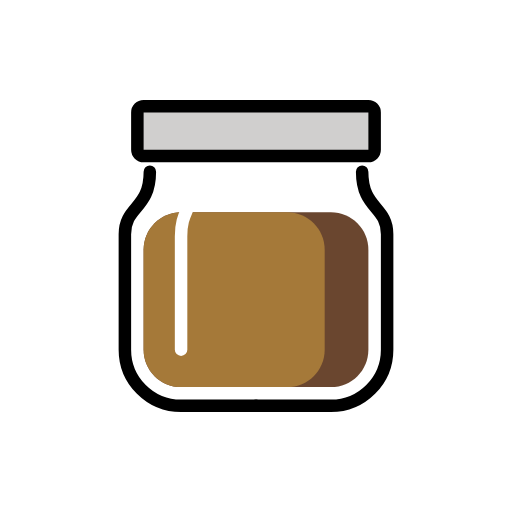
t = 0.00 s
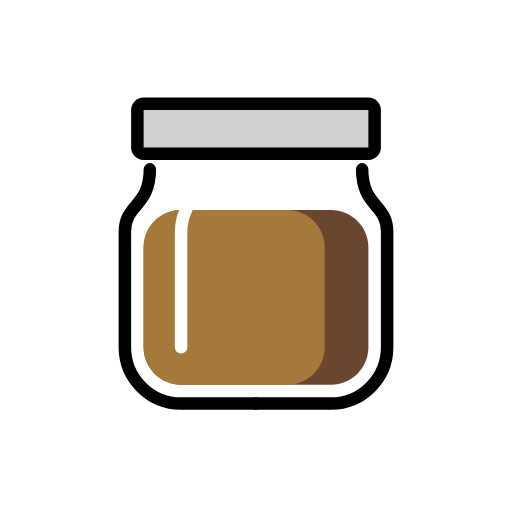
t = 0.48 s
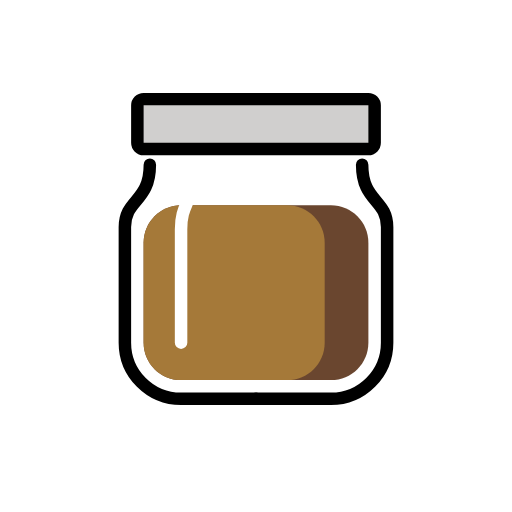
t = 1.43 s
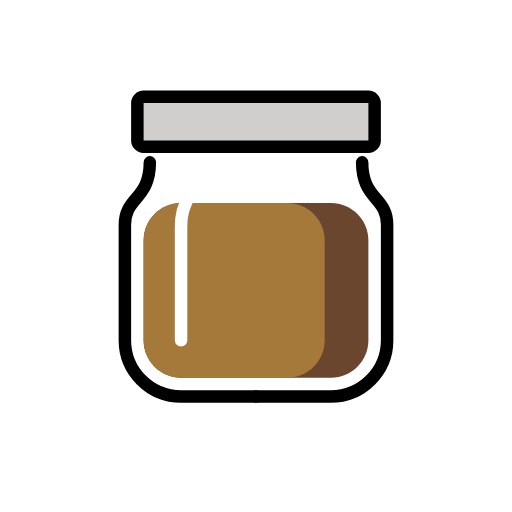
t = 1.90 s
t = 2.38 s: frame unchanged from t = 1.43 s, image omitted
t = 3.33 s: frame unchanged from t = 0.48 s, image omitted

The animated SVG that drew these frames (rendered in a browser with its animation timeline set to each time). Animation: 1 SMIL element (animateTransform=1); one cycle of 3.80 s, repeats indefinitely.

<?xml version='1.0' encoding='utf-8'?>
<svg xmlns="http://www.w3.org/2000/svg" id="emoji" viewBox="-5 -5 82 82" width="200" height="200" role="img">
  <title>OpenMoji: jar with brown content</title><g><g id="line-supplement">
    <rect x="19" y="30" rx="5" width="34" height="26" fill="none" stroke="#000" stroke-width="2" />
  </g>
  <g id="color">
    <path fill="#fff" fill-rule="evenodd" d="M19 19C18.4477 19 18 19.4477 18 20V22.5C18 23.8836 17.7705 24.8394 17.4571 25.564C17.1415 26.2941 16.7182 26.8447 16.2351 27.4184C16.1702 27.4954 16.1029 27.5742 16.0339 27.6551L16.0337 27.6553C15.6101 28.1515 15.1237 28.7214 14.7494 29.3997C14.2913 30.2301 14 31.2092 14 32.5V51C14 56.5228 18.4772 61 24 61H36H48C53.5228 61 58 56.5228 58 51V32.5C58 31.2092 57.7087 30.2301 57.2506 29.3997C56.8763 28.7214 56.3899 28.1515 55.9663 27.6553C55.8973 27.5744 55.8299 27.4955 55.7649 27.4184C55.2818 26.8447 54.8585 26.2941 54.5429 25.564C54.2295 24.8394 54 23.8836 54 22.5V20C54 19.4477 53.5523 19 53 19H36H19Z" clip-rule="evenodd" />
    <path fill="#D0CFCE" d="M54 12H18C17.4477 12 17 12.4477 17 13V19C17 19.5523 17.4477 20 18 20H53.5H54C54.5523 20 55 19.5523 55 19V13C55 12.4477 54.5523 12 54 12Z" />
    <path fill="#6A462F" fill-rule="evenodd" d="M24 29H48C51.3137 29 54 31.6863 54 35V51C54 54.3137 51.3137 57 48 57H24C20.6863 57 18 54.3137 18 51V35C18 31.6863 20.6863 29 24 29Z" clip-rule="evenodd" />
    <path fill="#A57939" fill-rule="evenodd" d="M24 57H41C44.3137 57 47 54.3137 47 51V35C47 31.6863 44.3137 29 41 29H24C20.6863 29 18 31.6863 18 35V51C18 54.3137 20.6863 57 24 57Z" clip-rule="evenodd" />
    <path fill="none" stroke="#fff" stroke-linecap="round" stroke-linejoin="round" stroke-width="2" d="M24 51C24 51 24 37.2456 24 32.8246C24 28.4035 26 28.8947 26 23" />
  </g>
  <g id="line">
    <path fill="none" stroke="#000" stroke-linecap="round" stroke-linejoin="round" stroke-width="2" d="M36 60H48C52.9706 60 57 55.9706 57 51C57 51 57 37 57 32.5C57 28 53 28.5 53 22.5" />
    <path fill="none" stroke="#000" stroke-linecap="round" stroke-linejoin="round" stroke-width="2" d="M36 60H24C19.0294 60 15 55.9706 15 51C15 51 15 37 15 32.5C15 28 19 28.5 19 22.5" />
    <path fill="none" stroke="#000" stroke-linecap="round" stroke-linejoin="round" stroke-width="2" d="M54 12H18C17.4477 12 17 12.4477 17 13V19C17 19.5523 17.4477 20 18 20H53.5H54C54.5523 20 55 19.5523 55 19V13C55 12.4477 54.5523 12 54 12Z" />
  </g>
<animateTransform attributeName="transform" type="translate" values="0 0;0 -1.5;0 0" dur="3.8s" repeatCount="indefinite" /></g></svg>
